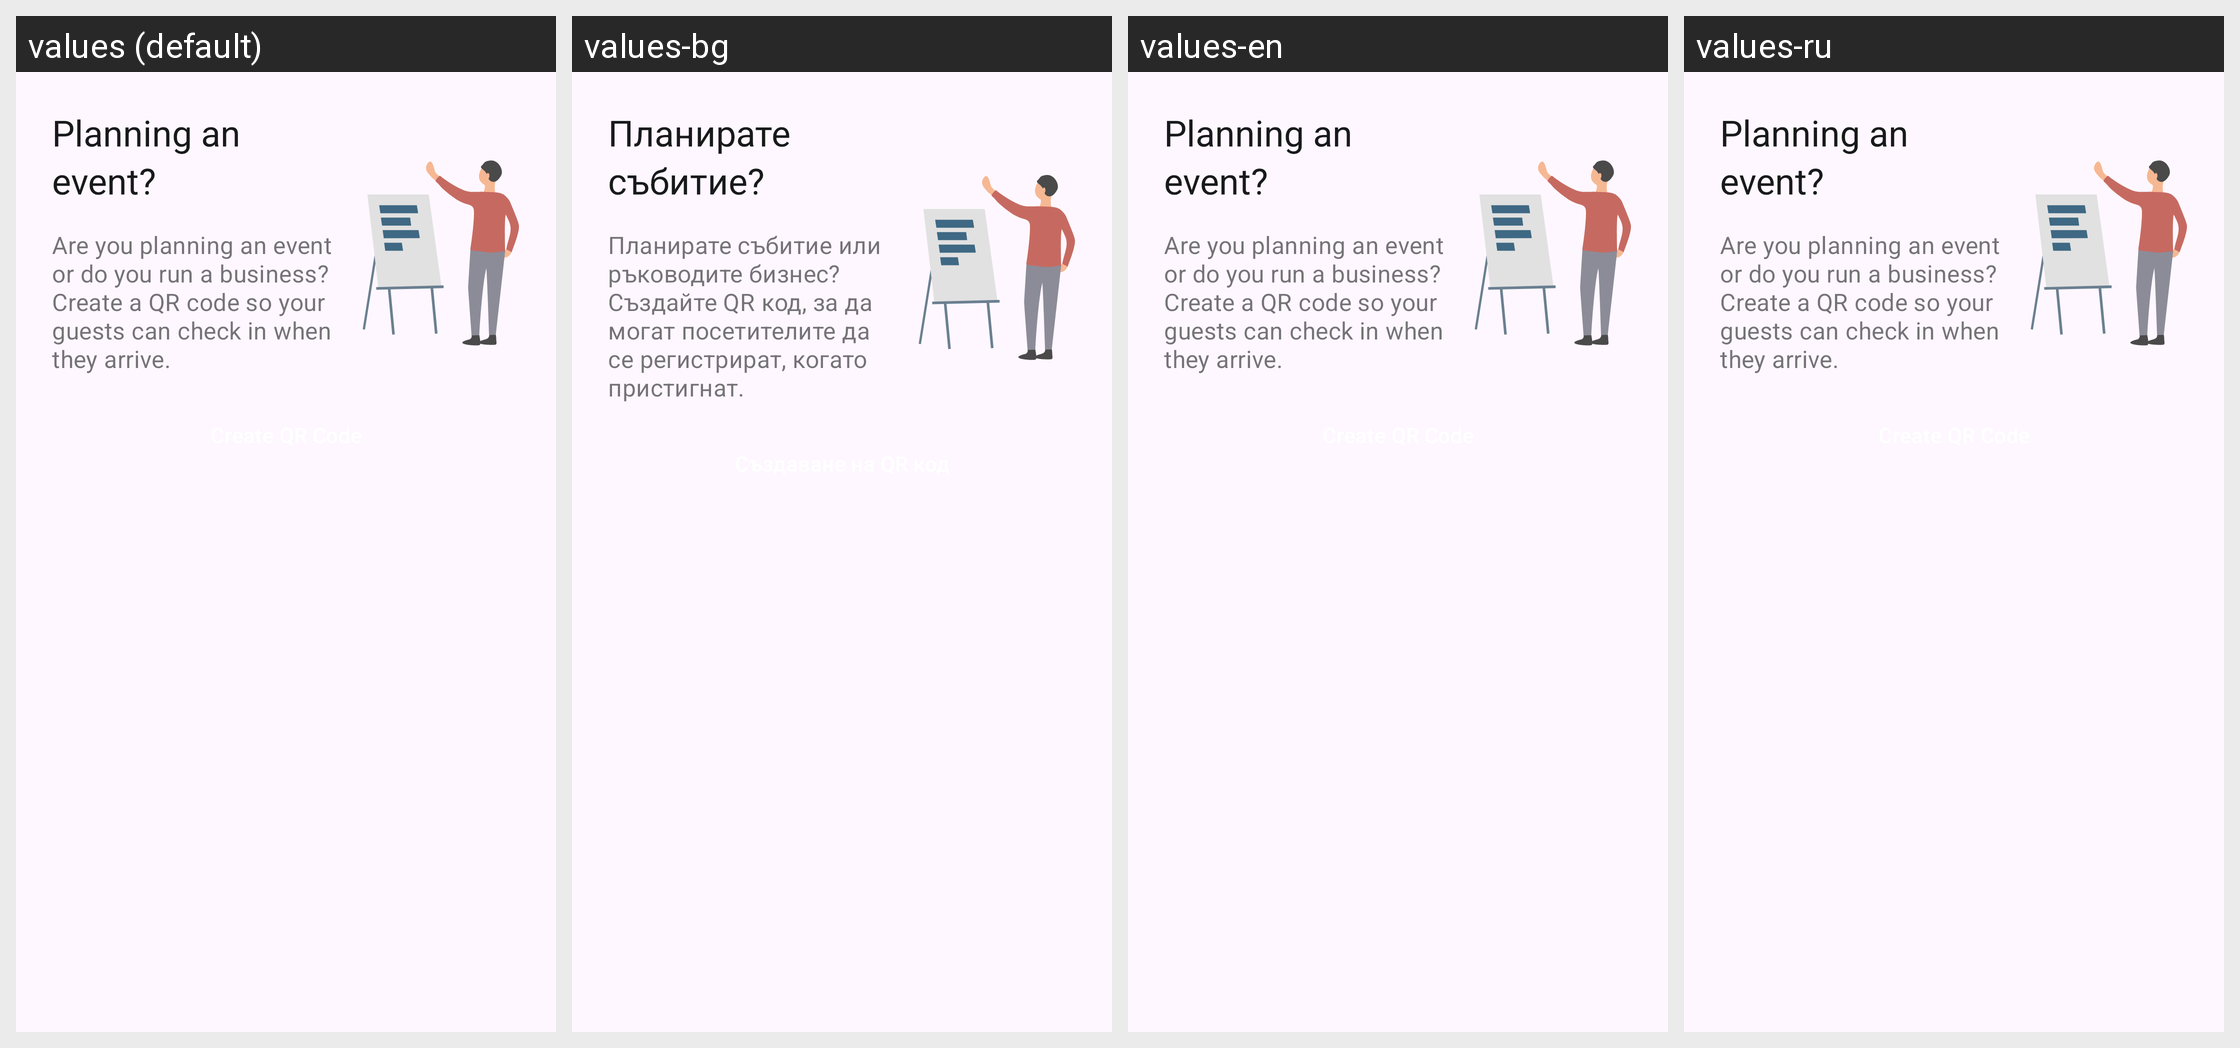

The Android screen above is rendered under several locales of the same app. Produce the string resources it draws, with the default and per-locale values.
Android screen res/layout/home_create_trace_location_card.xml rendered under 4 locales, left to right: values (default), values-bg, values-en, values-ru. Device: Nexus 5 (rendered at 1080×1920; each locale shown at half size, 540×960, under a caption strip naming it); theme AppTheme.
Other locales in the repository, not shown: values-ar, values-de, values-pl, values-pt, values-ro, values-tr, values-uk.
Strings drawn on this screen, with the default value and each locale's value (text and hints the layout hard-codes, and strings that could not be matched under every locale, appear in the picture but are not listed):

create_trace_location_card_headline
  values: Planning an
      event?
  values-bg: Планирате
      събитие?
  values-en: Planning an
      event?
  values-ru: Planning an
      event?  [not translated; the default value is used]

create_trace_location_card_subtitle
  values: Are you planning an event or do you run a business? Create a QR code so your guests can check in when they arrive.
  values-bg: Планирате събитие или ръководите бизнес? Създайте QR код, за да могат посетителите да се регистрират, когато пристигнат.
  values-en: Are you planning an event or do you run a business? Create a QR code so your guests can check in when they arrive.
  values-ru: Are you planning an event or do you run a business? Create a QR code so your guests can check in when they arrive.  [not translated; the default value is used]
